Dataset: dataset (GitHub, Drak-Aris/ComputerVision_BananaSort). Classes: mure malade, mure sain, tropmure malade, tropmure sain, vert malade, vert sain.

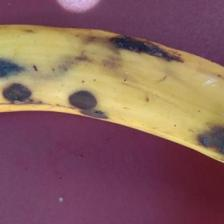
Label: tropmure malade

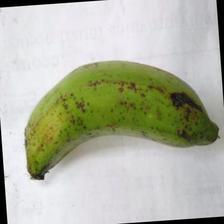
Label: vert sain

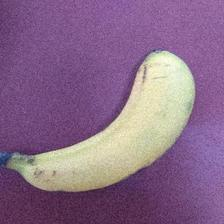
Label: mure sain

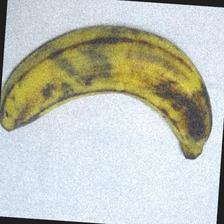
Label: tropmure sain

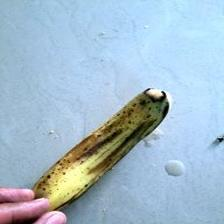
Label: mure malade

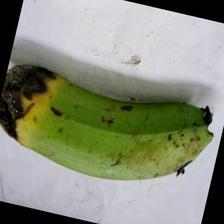
Label: vert malade
